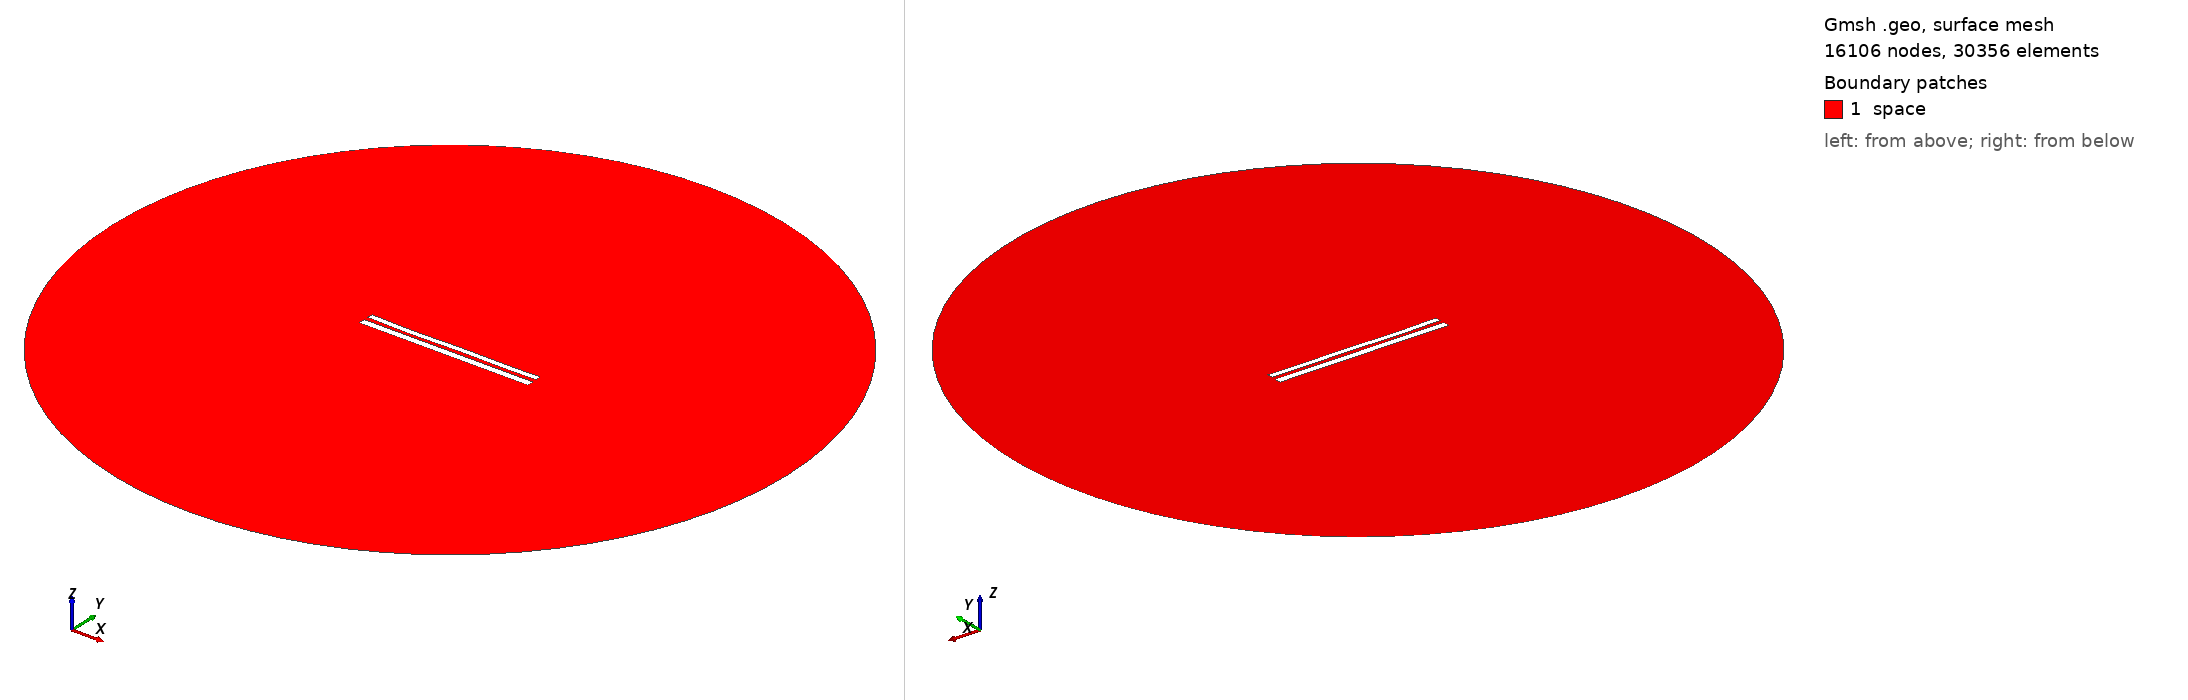

Gmsh geometry script, surface-meshed: 16106 nodes, 30356 surface elements. Boundary patches (legend numbers): 1 space. Left view from above one corner, right view from below the opposite corner. Legend entries are the model's physical surfaces. The drawing asked Gmsh for element sizes between 1% and 20% of the model's largest extent; the script's own settings can give other sizes.

=== 60.geo (drawn) ===
//---------------------------------------
// Geometry kernel
//---------------------------------------

SetFactory("OpenCASCADE");



//---------------------------------------
// Parameters of the geometry
//---------------------------------------

// Overetch of the upper plate
overetch = 0.2777777777777778;

// Distance between the plates
distance = 2.5;

// Discretization over the x axis (for the deformation)
nx = 50; 

// Length of the plate
L = 100 - overetch; 

// Number of modes
n = 4; 

// 1st mode coefficient
coeff(1) = -0.15;
beta(1) = 0.596864 * 3.1415926535 / L;

// 2nd mode coefficient
coeff(2) = -0.15;
beta(2) = 1.49418 * 3.1415926535 / L;

// 3rd mode coefficient
coeff(3) = -0.15;
beta(3) = 2.50025 * 3.1415926535 / L;

// 4th mode coefficient
coeff(4) = -0.15;
beta(4) = 3.49999 * 3.1415926535 / L;



//---------------------------------------
// Upper plate (deformed rectangle)
//---------------------------------------

// Coordiantes of the upper plate
xmin = -50;
xmax = 50 - overetch;

// Height of the upper plate
yheight = 4 - 2 * overetch;

// Indexes of the points
UpperID[] = {};
LowerID[] = {};
LeftID[] = {};
RightID[] = {};

// Point index
p = 1;

// Horizontal edges
For i In {1:nx}
    x = xmin + (i-1)*(xmax - xmin)/(nx-1);

    y_bottom = distance / 2 + overetch;
    For j In {1:n}
        C = (Cosh(beta(j)*L) + Cos(beta(j)*L)) / (Sinh(beta(j)*L) + Sin(beta(j)*L));
        y_bottom  = y_bottom + coeff(j) * (Cosh(beta(j)*(x+50)) - Cos(beta(j)*(x+50)) - C * (Sinh(beta(j)*(x+50)) - Sin(beta(j)*(x+50))));
    EndFor

    y_top = y_bottom + yheight;

    Point(p) = {x, y_top, 0, 1.0};
    UpperID[i] = p;
    p = p + 1;

    Point(p) = {x, y_bottom, 0, 1.0};
    LowerID[i] = p;
    p = p + 1;
EndFor

// Create point lists
UpperPts[] = {}; LowerPts[] = {};
For i In {1:nx}
  UpperPts[] += {UpperID[i]};
  LowerPts[] += {LowerID[i]};
EndFor

// Build splines
Spline(1) = {UpperPts[]};
Spline(2) = {LowerPts[]};
Line(3) = {LowerPts[nx-1], UpperPts[nx-1]};
Line(4) = {LowerPts[0], UpperPts[0]};

// Build the plane surface
Curve Loop(1) = {2, 3, -1, -4};
Plane Surface(1) = {1};



//---------------------------------------
// Lower plate (rectangle)
//---------------------------------------

// Vertices
Point(1001) = {-50, -1, 0, 1.0};
Point(1002) = { 50, -1, 0, 1.0};
Point(1003) = { 50,  -5, 0, 1.0};
Point(1004) = {-50,  -5, 0, 1.0};

// Edges
Line(5) = {1001, 1002};
Line(6) = {1002, 1003};
Line(7) = {1003, 1004};
Line(8) = {1004, 1001};

// Plane surface
Line Loop(2) = {5, 6, 7, 8};
Plane Surface(2) = {2}; 



//---------------------------------------
// Outer (fictious) boundary
//---------------------------------------

// Points
Point(1005) = {0, 0, 0};       // Center
Point(1006) = {200, 0, 0};     // Start point
Point(1007) = {0, 200, 0};     // 90 degrees
Point(1008) = {-200, 0, 0};    // 180 degrees
Point(1009) = {0, -200, 0};    // 270 degrees

// Circle arcs (each needs start, center, end)
Circle(9) = {1006, 1005, 1007};
Circle(10) = {1007, 1005, 1008};
Circle(11) = {1008, 1005, 1009};
Circle(12) = {1009, 1005, 1006};

// Plane surface for the entire domain
Curve Loop(3) = {9, 10, 11, 12};
Surface(3) = {3};

// Subtract the plates from the whole domain to obtain the actual domain where we want to solve the equations
BooleanDifference{ Surface{3}; Delete; }{ Surface{1}; Surface{2}; Delete; }




//---------------------------------------
// Transfinite Lines/Curves
//---------------------------------------

// Set the number of points on the boundaries
r = 12;
d = 0.15;

// Plates
Transfinite Curve {1} = 50*r/4 Using Progression 1;
Transfinite Line {2} = 50*r Using Progression 1;
Transfinite Curve {3, 4} = 2*r Using Progression 1+d;
Transfinite Line {5} = 50*r Using Progression 1;
Transfinite Line {7} = 50*r/4 Using Progression 1;
Transfinite Line {6} = 2*r Using Progression 1+d;
Transfinite Line {8} = 2*r Using Progression 1-d;

// Outer boundary
Transfinite Line {9, 10, 11, 12} = 20 Using Progression 1;



//---------------------------------------
// Physical groups
//---------------------------------------                

// Physical curves (boundaries)
Physical Line("force_segment", 10) = {2};
Physical Line("upper_plate", 11) = {1, 3, 4};
Physical Line("lower_plate", 12) = {5, 6, 7, 8};
Physical Line("boundary", 20) = {9, 10, 11, 12};

// Physical Surfaces
Physical Surface("space", 30) = {3};



//---------------------------------------
// 6. Generate the Mesh
//---------------------------------------

// 2D mesh generation
Mesh 2;
